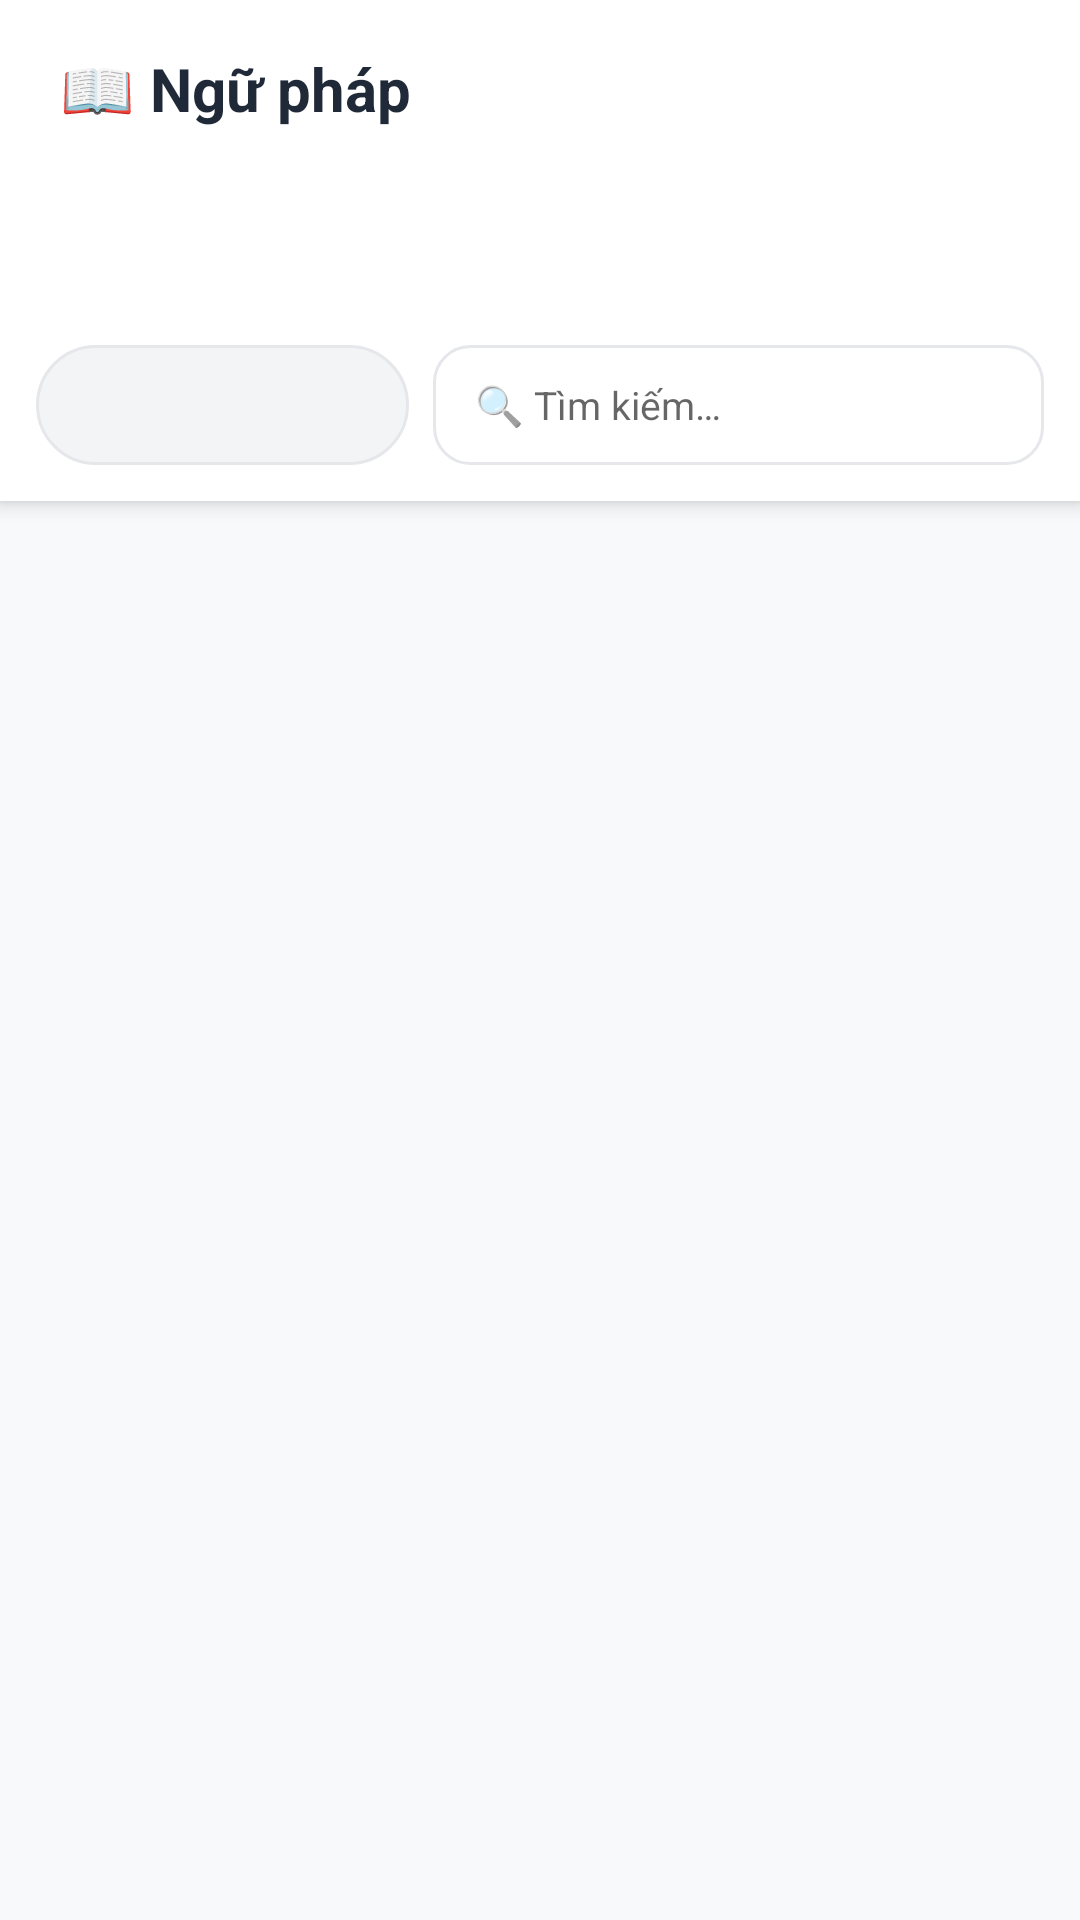

This screen was rendered from an Android layout file. Write that file and the resources it references.
<!-- AndroidManifest.xml: application theme Theme.Lingua -->
<!-- res/layout/activity_grammar.xml -->
<?xml version="1.0" encoding="utf-8"?>
<LinearLayout xmlns:android="http://schemas.android.com/apk/res/android"
    xmlns:app="http://schemas.android.com/apk/res-auto"
    android:layout_width="match_parent"
    android:layout_height="match_parent"
    android:orientation="vertical"
    android:background="@color/surface_background">

    
    <LinearLayout
        android:layout_width="match_parent"
        android:layout_height="wrap_content"
        android:background="@color/surface_elevated"
        android:orientation="vertical"
        android:elevation="4dp">

        <TextView
            android:layout_width="match_parent"
            android:layout_height="wrap_content"
            android:text="📖 Ngữ pháp"
            android:textSize="20sp"
            android:textStyle="bold"
            android:textColor="@color/text_primary"
            android:paddingStart="20dp"
            android:paddingEnd="20dp"
            android:paddingTop="16dp"
            android:paddingBottom="4dp"/>

        
        <com.google.android.material.tabs.TabLayout
            android:id="@+id/tabLanguage"
            android:layout_width="match_parent"
            android:layout_height="wrap_content"
            android:background="@color/surface_elevated"
            android:paddingStart="12dp"
            android:paddingEnd="12dp"
            android:paddingBottom="12dp"
            android:paddingTop="8dp"
            app:tabMode="scrollable"
            app:tabGravity="start"
            app:tabIndicatorColor="@color/brand_primary"
            app:tabSelectedTextColor="@color/brand_primary"
            app:tabTextColor="@color/text_label"
            app:tabIndicatorHeight="3dp"/>

        
        <LinearLayout
            android:layout_width="match_parent"
            android:layout_height="wrap_content"
            android:orientation="horizontal"
            android:paddingStart="12dp"
            android:paddingEnd="12dp"
            android:paddingBottom="12dp"
            android:gravity="center_vertical">

            <Spinner android:id="@+id/spinnerLevel"
                android:layout_width="0dp"
                android:layout_height="40dp"
                android:layout_weight="0.38"
                android:background="@drawable/bg_tab_pill_unselected"
                android:paddingStart="12dp"
                android:paddingEnd="8dp"/>

            <EditText android:id="@+id/etSearch"
                android:layout_width="0dp"
                android:layout_height="40dp"
                android:layout_weight="0.62"
                android:hint="@string/search_hint"
                android:paddingStart="14dp"
                android:paddingEnd="14dp"
                android:paddingTop="0dp"
                android:paddingBottom="0dp"
                android:singleLine="true"
                android:textSize="13sp"
                android:layout_marginStart="8dp"
                android:background="@drawable/bg_search_bar"/>
        </LinearLayout>
    </LinearLayout>

    <ProgressBar android:id="@+id/progressBar"
        android:layout_width="wrap_content"
        android:layout_height="wrap_content"
        android:layout_gravity="center"
        android:visibility="gone"/>

    <TextView android:id="@+id/tvEmpty"
        android:layout_width="match_parent"
        android:layout_height="wrap_content"
        android:gravity="center"
        android:padding="32dp"
        android:text="Chưa có ngữ pháp"
        android:textColor="@color/text_secondary"
        android:visibility="gone"/>

    <androidx.recyclerview.widget.RecyclerView
        android:id="@+id/recyclerView"
        android:layout_width="match_parent"
        android:layout_height="0dp"
        android:layout_weight="1"
        android:padding="10dp"/>
</LinearLayout>
<!-- resources referenced by this layout -->
<resources>
  <color name="brand_primary">#5B4FCF</color>
  <color name="surface_background">#F8F9FA</color>
  <color name="surface_elevated">#FFFFFF</color>
  <color name="text_label">#6B7280</color>
  <color name="text_primary">#FF1F2937</color>
  <color name="text_secondary">#FF6B7280</color>
  <!-- drawable bg_search_bar (drawable) -->
  <?xml version="1.0" encoding="utf-8"?>
  <shape xmlns:android="http://schemas.android.com/apk/res/android"
      android:shape="rectangle">
      <solid android:color="#FFFFFF" />
      <corners android:radius="12dp" />
      <stroke android:width="1dp" android:color="#E5E7EB" />
  </shape>
  <!-- drawable bg_tab_pill_unselected (drawable) -->
  <?xml version="1.0" encoding="utf-8"?>
  <shape xmlns:android="http://schemas.android.com/apk/res/android"
      android:shape="rectangle">
      <solid android:color="#F3F4F6" />
      <corners android:radius="20dp" />
      <stroke android:width="1dp" android:color="#E5E7EB" />
  </shape>
  <string name="search_hint">🔍 Tìm kiếm…</string>
  <color name="brand_primary_dark">#4338CA</color>
  <color name="white">#FFFFFFFF</color>
  <color name="lingua_green">#58CC02</color>
  <style name="ShapeAppearance.Lingua.Medium" parent="ShapeAppearance.MaterialComponents.MediumComponent">
          <item name="cornerSize">12dp</item>
      </style>
  <style name="ShapeAppearance.Lingua.Large" parent="ShapeAppearance.MaterialComponents.LargeComponent">
          <item name="cornerSize">16dp</item>
      </style>
  <style name="ShapeAppearance.Lingua.Small" parent="ShapeAppearance.MaterialComponents.SmallComponent">
          <item name="cornerSize">8dp</item>
      </style>
  <style name="Widget.Lingua.TabLayout" parent="Widget.MaterialComponents.TabLayout">
          <item name="tabIndicatorColor">@color/brand_primary</item>
          <item name="tabSelectedTextColor">@color/brand_primary</item>
          <item name="tabTextColor">@color/text_label</item>
          <item name="tabBackground">@android:color/transparent</item>
          <item name="tabIndicatorHeight">3dp</item>
          <item name="tabRippleColor">@color/brand_primary</item>
      </style>
  <style name="Widget.Lingua.BottomNavigation" parent="Widget.MaterialComponents.BottomNavigationView">
          <item name="itemIconTint">@color/bottom_nav_selector</item>
          <item name="itemTextColor">@color/bottom_nav_selector</item>
          <item name="itemBackground">@android:color/transparent</item>
      </style>
  <style name="Widget.Lingua.Button" parent="Widget.MaterialComponents.Button">
          <item name="cornerRadius">12dp</item>
          <item name="backgroundTint">@color/brand_primary</item>
          <item name="android:textColor">@color/white</item>
          <item name="android:textStyle">bold</item>
          <item name="android:paddingTop">12dp</item>
          <item name="android:paddingBottom">12dp</item>
      </style>
  <style name="Widget.Lingua.Card" parent="Widget.MaterialComponents.CardView">
          <item name="cardCornerRadius">16dp</item>
          <item name="cardElevation">2dp</item>
          <item name="cardBackgroundColor">@color/surface_elevated</item>
          <item name="strokeColor">@color/card_border</item>
          <item name="strokeWidth">1dp</item>
      </style>
  <color name="card_border">#E5E7EB</color>
</resources>
